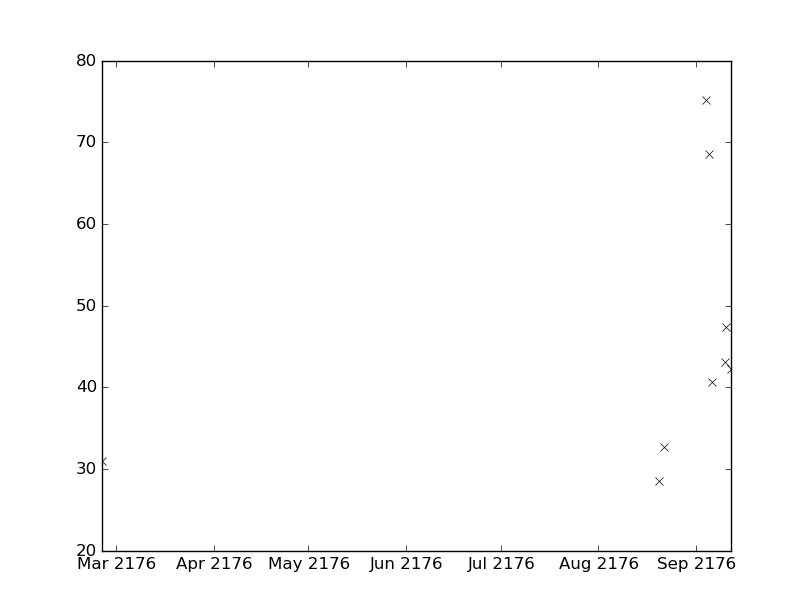

Data behind this chart, as committed beside it:
values, datetimes
28.6, 2176-08-20T04:40:00
75.2, 2176-09-04T03:53:00
43.1, 2176-09-10T01:49:00
47.4, 2176-09-10T14:39:00
32.7, 2176-08-21T20:58:00
68.6, 2176-09-05T04:07:00
42.2, 2176-09-12T03:15:00
31.0, 2176-02-25T11:22:00
40.7, 2176-09-06T04:24:00
